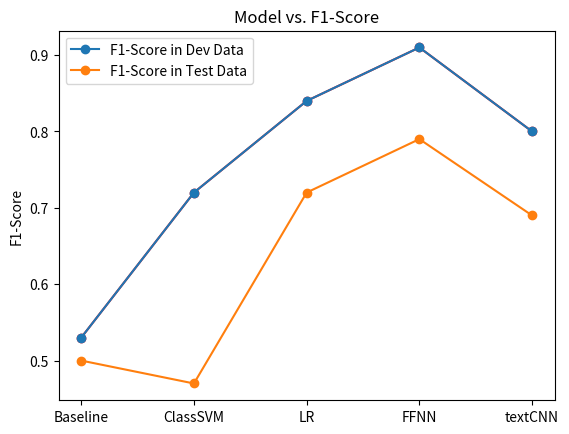

Recreate this plot in Python.
import matplotlib.pyplot as plt

x1 = range(0, 10)
x2 = range(0, 10)
y1 = [0.4766,
0.1265,
0.0297,
0.0127,
0.0081,
0.0056,
0.0037,
0.003,
0.0026,
0.0029,
]
y2 = [0.3684,
0.2477,
0.3117,
0.2092,
0.1947,
0.2286,
0.2028,
0.2858,
0.2064,
0.2055,
]
y3 = [0.8424,
0.9883,
0.996,
0.9979,
0.9986,
0.9991,
0.9991,
0.9996,
0.9993,
0.9993,
]
y4 = [0.85,
0.89,
0.85,
0.91,
0.92,
0.91,
0.91,
0.9,
0.92,
0.92,
]
xx1 = ['Baseline','ClassSVM','LR','FFNN','textCNN']
yy1 = [0.53,0.72,0.84,0.91,0.80]
yy2 = [0.50,0.47,0.72,0.79,0.69]
plt.plot(xx1, yy1, 'o-',color='r')
plt.plot(xx1, yy1, 'o-',label="F1-Score in Dev Data")
plt.plot(xx1, yy2, 'o-',label="F1-Score in Test Data")
plt.title('Model vs. F1-Score')
plt.ylabel('F1-Score')
plt.legend(loc='best')
plt.show()
#plt.subplot(2, 1, 1)
# plt.plot(x1, y1, 'o-',color='r')
# plt.plot(x1, y3, 'o-',label="Train_Accuracy")
# plt.plot(x1, y4, 'o-',label="Valid_Accuracy")
# plt.title('Accuracy vs. epoches')
# plt.ylabel('Accuracy')
# plt.legend(loc='best')
# plt.subplot(2, 1, 2)
# plt.plot(x2, y1, '.-',label="Train_Loss")
# plt.plot(x2, y2, '.-',label="Valid_Loss")
# plt.xlabel('Loss vs. epoches')
# plt.ylabel('Loss')
# plt.legend(loc='best')
# plt.show()